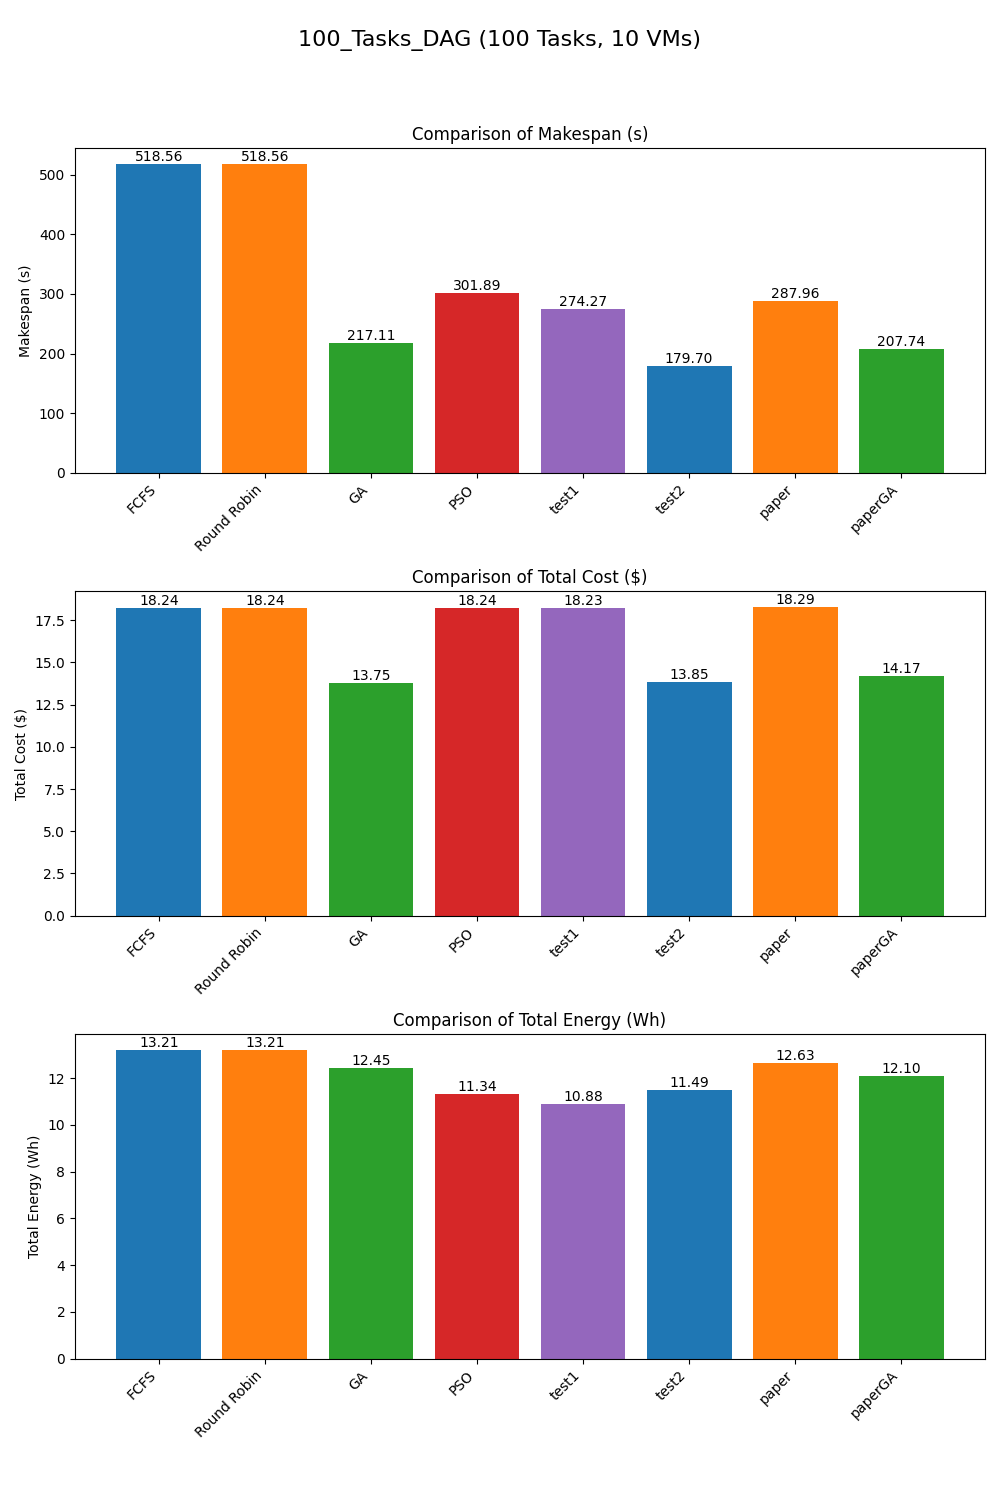

Source data for this figure (header and first rows):
Scheduler, Makespan, TotalCost, TotalEnergy
FCFS, 518.6, 18.24, 13.21
Round Robin, 518.6, 18.24, 13.21
GA, 217.1, 13.75, 12.45
PSO, 301.9, 18.24, 11.34
test1, 274.3, 18.23, 10.88
test2, 179.7, 13.85, 11.49
paper, 288, 18.29, 12.63
paperGA, 207.7, 14.17, 12.1
